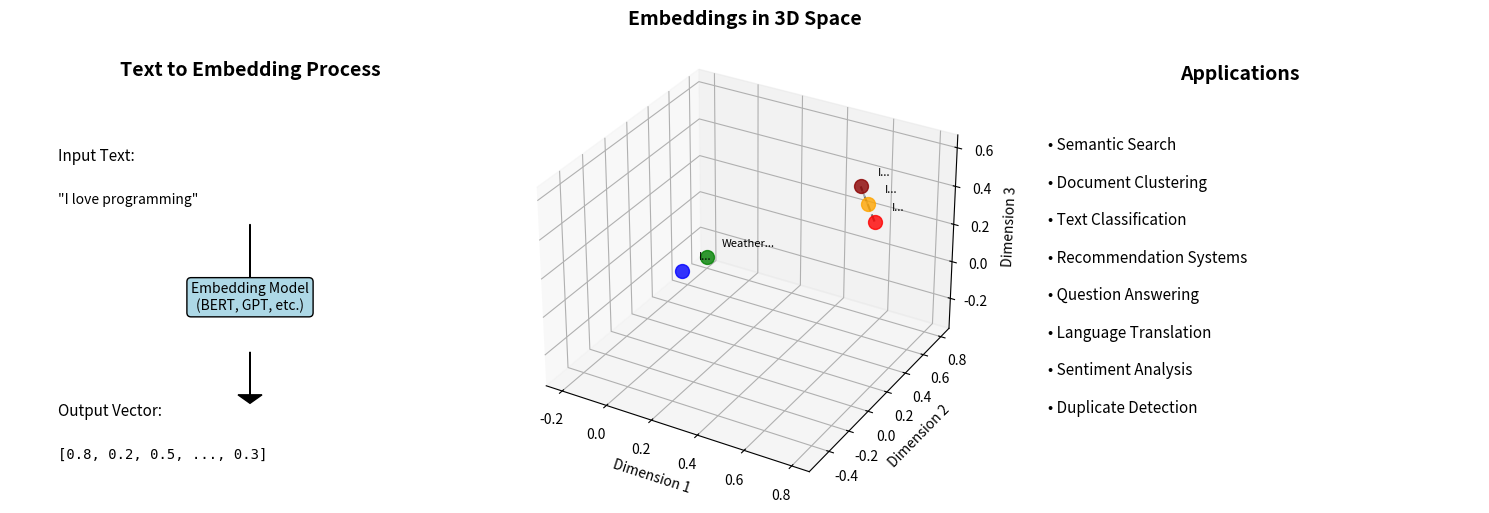

This chart was generated by the following Python code: (Note: this script raises an exception after producing the figure.)
import matplotlib.pyplot as plt
import numpy as np
from mpl_toolkits.mplot3d import Axes3D

# Create figure with subplots
fig = plt.figure(figsize=(15, 5))

# Subplot 1: Text to Embedding Process
ax1 = fig.add_subplot(131)
ax1.text(0.5, 0.9, 'Text to Embedding Process', ha='center', fontsize=14, weight='bold')
ax1.text(0.1, 0.7, 'Input Text:', fontsize=11)
ax1.text(0.1, 0.6, '"I love programming"', fontsize=10, style='italic')
ax1.arrow(0.5, 0.55, 0, -0.15, head_width=0.05, head_length=0.02, fc='black')
ax1.text(0.5, 0.35, 'Embedding Model\n(BERT, GPT, etc.)', ha='center', fontsize=10, 
         bbox=dict(boxstyle="round,pad=0.3", facecolor="lightblue"))
ax1.arrow(0.5, 0.25, 0, -0.1, head_width=0.05, head_length=0.02, fc='black')
ax1.text(0.1, 0.1, 'Output Vector:', fontsize=11)
ax1.text(0.1, 0.0, '[0.8, 0.2, 0.5, ..., 0.3]', fontsize=10, family='monospace')
ax1.set_xlim(0, 1)
ax1.set_ylim(-0.1, 1)
ax1.axis('off')

# Subplot 2: 3D Embedding Space
ax2 = fig.add_subplot(132, projection='3d')
ax2.set_title('Embeddings in 3D Space', fontsize=14, weight='bold')

# Define embeddings
embeddings = {
    "I love programming": [0.8, 0.2, 0.5],
    "I enjoy coding": [0.7, 0.3, 0.6],
    "I like software": [0.75, 0.25, 0.55],
    "I hate bugs": [0.3, -0.5, 0.4],
    "Weather is nice": [-0.2, 0.8, -0.3]
}

# Plot points
colors = ['red', 'darkred', 'orange', 'blue', 'green']
for (text, coords), color in zip(embeddings.items(), colors):
    ax2.scatter(coords[0], coords[1], coords[2], c=color, s=100, alpha=0.8)
    ax2.text(coords[0]+0.05, coords[1]+0.05, coords[2]+0.05, 
             text.split()[0] + '...', fontsize=8)

# Draw lines between similar texts
similar_pairs = [
    ("I love programming", "I enjoy coding"),
    ("I enjoy coding", "I like software"),
    ("I love programming", "I like software")
]

for text1, text2 in similar_pairs:
    coords1 = embeddings[text1]
    coords2 = embeddings[text2]
    ax2.plot([coords1[0], coords2[0]], 
             [coords1[1], coords2[1]], 
             [coords1[2], coords2[2]], 'k--', alpha=0.3)

ax2.set_xlabel('Dimension 1')
ax2.set_ylabel('Dimension 2')
ax2.set_zlabel('Dimension 3')

# Subplot 3: Applications
ax3 = fig.add_subplot(133)
ax3.text(0.5, 0.9, 'Applications', ha='center', fontsize=14, weight='bold')

applications = [
    "• Semantic Search",
    "• Document Clustering", 
    "• Text Classification",
    "• Recommendation Systems",
    "• Question Answering",
    "• Language Translation",
    "• Sentiment Analysis",
    "• Duplicate Detection"
]

y_pos = 0.75
for app in applications:
    ax3.text(0.1, y_pos, app, fontsize=11)
    y_pos -= 0.08

ax3.set_xlim(0, 1)
ax3.set_ylim(0, 1)
ax3.axis('off')

plt.tight_layout()
plt.savefig('/Users/<user>/Library/Mobile Documents/com~apple~CloudDocs/notes/text_embeddings_diagram.png', 
            dpi=150, bbox_inches='tight')
plt.show()